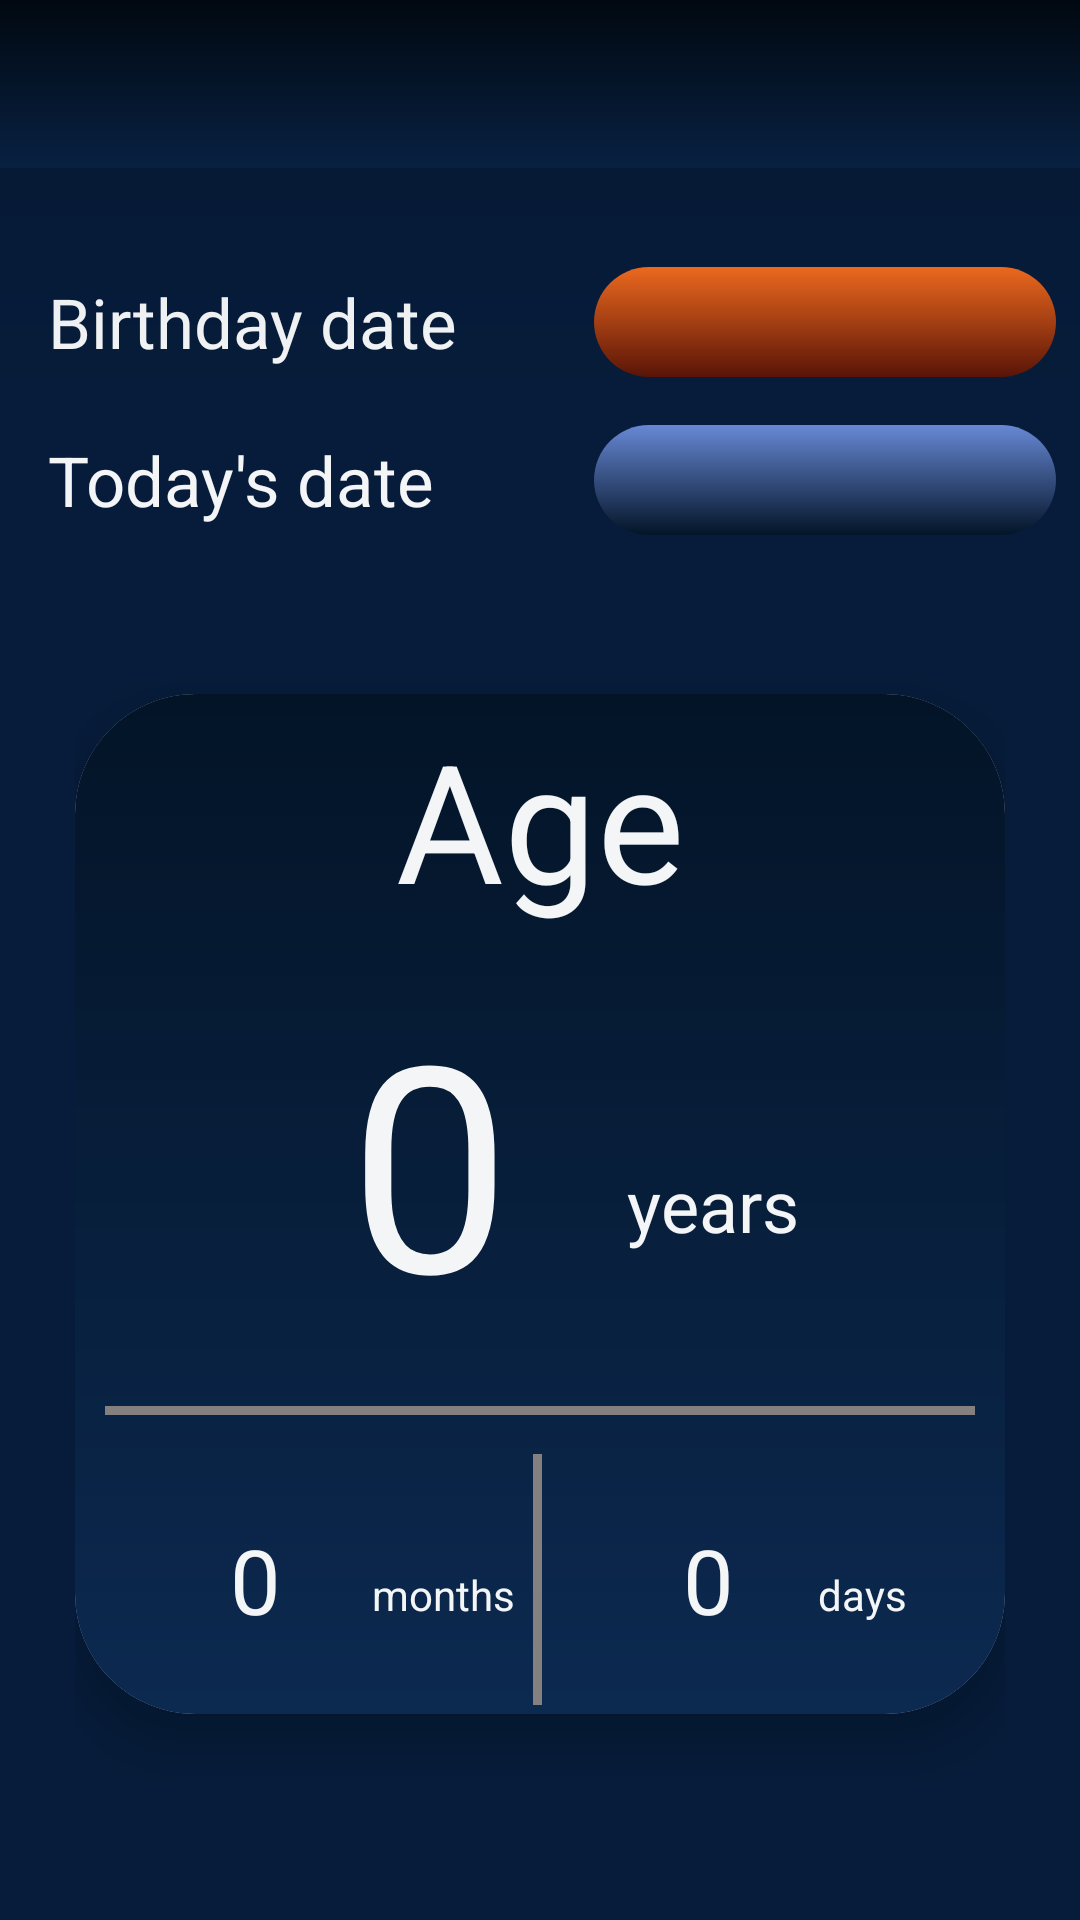

Android layout source for this screen:
<!-- AndroidManifest.xml: application theme Theme.Calculator -->
<!-- res/layout/activity_age_calculator.xml -->
<?xml version="1.0" encoding="utf-8"?>
<LinearLayout xmlns:android="http://schemas.android.com/apk/res/android"
    xmlns:app="http://schemas.android.com/apk/res-auto"
    xmlns:tools="http://schemas.android.com/tools"
    android:layout_width="match_parent"
    android:layout_height="match_parent"
    android:background="#061C3A"
    android:orientation="vertical"
    tools:context=".activities.AgeCalculatorActivity">

    <include
        android:id="@+id/ageToolbar"
        layout="@layout/toolbar_layout" />

    <LinearLayout
        android:layout_width="match_parent"
        android:layout_height="wrap_content"
        android:layout_marginTop="25dp"
        android:orientation="vertical">

        <LinearLayout
            android:layout_width="match_parent"
            android:layout_height="wrap_content"
            android:layout_margin="1dp"
            android:orientation="horizontal"
            android:padding="5dp">

            <TextView
                android:layout_width="180dp"
                android:layout_height="match_parent"
                android:layout_margin="5dp"
                android:gravity="center|start"
                android:paddingStart="5dp"
                android:paddingEnd="5dp"
                android:text="Birthday date"
                android:textColor="#F3F5F6"
                android:textSize="23sp" />

            <TextView
                android:id="@+id/birthDayDate"
                android:layout_width="match_parent"
                android:layout_height="match_parent"
                android:layout_margin="2dp"
                android:background="@drawable/button_background1"
                android:gravity="center"
                android:textColor="#F3F5F6"
                android:textSize="23sp" />
        </LinearLayout>

        <LinearLayout
            android:layout_width="match_parent"
            android:layout_height="wrap_content"
            android:layout_margin="1dp"
            android:orientation="horizontal"
            android:padding="5dp">

            <TextView
                android:layout_width="180dp"
                android:layout_height="match_parent"
                android:layout_margin="5dp"
                android:gravity="center|start"
                android:paddingStart="5dp"
                android:paddingEnd="5dp"
                android:text="Today's date"
                android:textColor="#F3F5F6"
                android:textSize="23sp" />

            <TextView
                android:id="@+id/currentDate"
                android:layout_width="match_parent"
                android:layout_height="match_parent"
                android:layout_margin="2dp"
                android:background="@drawable/button_background3"
                android:gravity="center"
                android:textColor="#F3F5F6"
                android:textSize="23sp" />

        </LinearLayout>
    </LinearLayout>

    <LinearLayout
        android:layout_width="match_parent"
        android:layout_height="match_parent"
        android:layout_margin="5dp"
        android:orientation="vertical"
        android:padding="20dp">

        <androidx.cardview.widget.CardView
            android:layout_width="match_parent"
            android:layout_height="340dp"
            android:layout_gravity="center"
            android:layout_marginTop="20dp"
            android:layout_marginBottom="20dp"
            android:elevation="40dp"
            app:cardCornerRadius="40dp"
            app:cardElevation="10dp">

            <LinearLayout
                android:layout_width="match_parent"
                android:layout_height="match_parent"
                android:background="@drawable/background_gradient_2"
                android:orientation="vertical">

                <TextView
                    android:layout_width="match_parent"
                    android:layout_height="wrap_content"
                    android:layout_margin="5dp"
                    android:gravity="center"
                    android:text="Age"
                    android:textColor="#F3F5F6"
                    android:textSize="55sp" />

                <LinearLayout
                    android:layout_width="match_parent"
                    android:layout_height="wrap_content"
                    android:orientation="horizontal"
                    android:padding="5dp">

                    <TextView
                        android:id="@+id/showYears"
                        android:layout_width="170dp"
                        android:layout_height="match_parent"
                        android:layout_margin="3dp"
                        android:gravity="center"
                        android:paddingLeft="50dp"
                        android:text="0"
                        android:textColor="#F3F5F6"
                        android:textSize="96sp" />

                    <TextView
                        android:layout_width="match_parent"
                        android:layout_height="match_parent"
                        android:layout_margin="3dp"
                        android:gravity="center|start"
                        android:paddingTop="30dp"
                        android:text="years"
                        android:textColor="#F3F5F6"
                        android:textSize="24sp" />
                </LinearLayout>

                <View
                    android:id="@+id/view4"
                    android:layout_width="wrap_content"
                    android:layout_height="3dp"
                    android:layout_margin="10dp"
                    android:background="#858080" />

                <LinearLayout
                    android:layout_width="match_parent"
                    android:layout_height="wrap_content"
                    android:orientation="horizontal">

                    <TextView
                        android:id="@+id/showMonths"
                        android:layout_width="90dp"
                        android:layout_height="match_parent"
                        android:layout_margin="3dp"
                        android:gravity="center"
                        android:paddingStart="25dp"
                        android:paddingEnd="1dp"
                        android:text="0"
                        android:textColor="#F3F5F6"
                        android:textSize="30sp" />

                    <TextView
                        android:id="@+id/textView10"
                        android:layout_width="wrap_content"
                        android:layout_height="match_parent"
                        android:layout_margin="3dp"
                        android:gravity="center|start"
                        android:paddingTop="10dp"
                        android:text="months"
                        android:textColor="#F3F5F6" />

                    <View
                        android:id="@+id/view5"
                        android:layout_width="3dp"
                        android:layout_height="wrap_content"
                        android:layout_margin="3dp"
                        android:background="#858080" />

                    <TextView
                        android:id="@+id/showDays"
                        android:layout_width="80dp"
                        android:layout_height="match_parent"
                        android:layout_margin="3dp"
                        android:gravity="center"
                        android:paddingStart="20dp"
                        android:paddingEnd="1dp"
                        android:text="0"
                        android:textColor="#F3F5F6"
                        android:textSize="30sp" />

                    <TextView
                        android:id="@+id/textView11"
                        android:layout_width="wrap_content"
                        android:layout_height="match_parent"
                        android:layout_margin="3dp"
                        android:layout_weight="1"
                        android:gravity="center|start"
                        android:paddingTop="10dp"
                        android:text="days"
                        android:textColor="#F3F5F6" />
                </LinearLayout>
            </LinearLayout>

        </androidx.cardview.widget.CardView>
    </LinearLayout>

</LinearLayout>
<!-- res/layout/toolbar_layout.xml (included above) -->
<?xml version="1.0" encoding="utf-8"?>
<androidx.appcompat.widget.Toolbar xmlns:android="http://schemas.android.com/apk/res/android"
    xmlns:app="http://schemas.android.com/apk/res-auto"
    android:id="@+id/toolbar"
    android:layout_width="match_parent"


    android:layout_height="wrap_content"

    android:background="@drawable/toolbar_background"
    android:elevation="50dp"


    android:minHeight="?attr/actionBarSize"
    android:theme="?attr/actionBarTheme"
    app:titleTextColor="#F3F5F6" />
<!-- resources referenced by this layout -->
<resources>
  <!-- drawable background_gradient_2 (drawable) -->
  <?xml version="1.0" encoding="utf-8"?>
  <shape xmlns:android="http://schemas.android.com/apk/res/android">
  
      <gradient
  
          android:startColor="#0C2950"
          android:endColor="#031427"
  
          android:angle="90"/>
  
  </shape>
  <!-- drawable button_background1 (drawable) -->
  <?xml version="1.0" encoding="utf-8"?>
  <shape xmlns:android="http://schemas.android.com/apk/res/android">
      <gradient
  
          android:angle="90"
          android:endColor="#F36C20"
  
          android:startColor="#5A1407" />
      <corners android:radius="50dp" />
  </shape>
  <!-- drawable button_background3 (drawable) -->
  <?xml version="1.0" encoding="utf-8"?>
  <shape xmlns:android="http://schemas.android.com/apk/res/android">
      <gradient
  
          android:angle="90"
          android:endColor="#6788D5"
  
          android:startColor="#031427" />
      <corners
          android:radius="50dp"/>
  </shape>
  <!-- drawable toolbar_background (drawable) -->
  <?xml version="1.0" encoding="utf-8"?>
  <shape xmlns:android="http://schemas.android.com/apk/res/android">
  
          <gradient
  
              android:startColor="#082142"
              android:endColor="#010810"
  
              android:angle="90"/>
  
  
  
  </shape>
  <style name="Theme.Calculator" parent="Theme.MaterialComponents.DayNight.DarkActionBar">
          
          <item name="colorPrimary">#14243A</item>
          <item name="colorPrimaryVariant">#030E1E</item>
          <item name="colorOnPrimary">#14243A</item>
          
          <item name="colorSecondary">@color/teal_200</item>
          <item name="colorSecondaryVariant">@color/teal_700</item>
          <item name="colorOnSecondary">@color/black</item>
          
          <item name="android:statusBarColor" tools:targetApi="l">?attr/colorPrimaryVariant</item>
          
          <item name="bottomSheetDialogTheme">@style/AppBottomSheetDialogTheme</item>
          <item name="alertDialogTheme">@style/DialogTheme</item>
          <item name="toolbarStyle">@style/ToolbarStyle</item>
      </style>
  <style name="AppBottomSheetDialogTheme" parent="Theme.Design.Light.BottomSheetDialog">
          <item name="bottomSheetStyle">@style/AppModalStyle</item>
      </style>
  <style name="DialogTheme" parent="Theme.AppCompat.Dialog.Alert">
          <item name="android:background">@drawable/matrix_background</item>
      </style>
  <style name="ToolbarStyle" parent="Widget.AppCompat.Toolbar">
          <item name="android:background">@drawable/toolbar_background</item>
      </style>
  <style name="AppModalStyle" parent="Widget.Design.BottomSheet.Modal">
          <item name="android:background">@drawable/bottom_sheep_background</item>
      </style>
  <!-- drawable matrix_background (drawable) -->
  <?xml version="1.0" encoding="utf-8"?>
  <shape xmlns:android="http://schemas.android.com/apk/res/android">
  
  
      <solid
          android:color="#0C2950"/>
      <corners
          android:radius="30dp"/>
  
      <stroke
          android:width="4dp"
          android:color="#284D80"/>
      <gradient
  
  
          android:endColor="#031427"
  
          android:startColor="#0C2950" />
  
  </shape>
  <!-- drawable bottom_sheep_background (drawable) -->
  <?xml version="1.0" encoding="utf-8"?>
  <shape xmlns:android="http://schemas.android.com/apk/res/android">
  
      <gradient
  
  
          android:endColor="#031427"
  
          android:startColor="#0C2950" />
  
      <corners
          android:topLeftRadius="30dp"
  
          android:topRightRadius="30dp"/>
  </shape>
  <!-- not gathered from this repository: default colours our renderer supplied (Android Studio template values) -->
  <color name="teal_200">#FF03DAC5</color>
  <color name="teal_700">#FF018786</color>
  <color name="black">#FF000000</color>
</resources>
